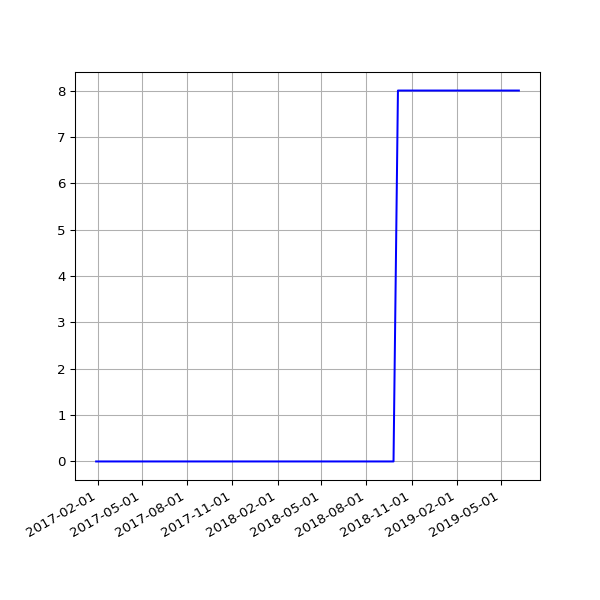

The table this chart was drawn from, first rows:
date, value
2017-01-28 04:36:29 +0000, 0
2017-01-29 04:36:58 +0000, 0
2017-01-30 04:42:24 +0000, 0
2017-01-31 04:47:50 +0000, 0
2017-02-01 04:51:29 +0000, 0
2017-02-02 04:50:38 +0000, 0
2017-02-03 04:49:52 +0000, 0
2017-02-04 04:49:54 +0000, 0
2017-02-05 04:45:52 +0000, 0
2017-02-06 04:45:56 +0000, 0
2017-02-07 04:53:11 +0000, 0
2017-02-08 04:49:46 +0000, 0
2017-02-09 04:49:31 +0000, 0
2017-02-10 04:55:27 +0000, 0
2017-02-11 04:51:59 +0000, 0
2017-02-12 04:46:02 +0000, 0
2017-02-13 04:47:32 +0000, 0
2017-02-15 04:49:13 +0000, 0
2017-02-16 04:44:15 +0000, 0
2017-02-17 04:48:38 +0000, 0
2017-02-18 04:48:50 +0000, 0
2017-02-20 04:50:36 +0000, 0
2017-02-21 04:48:43 +0000, 0
2017-02-22 04:53:26 +0000, 0
2017-02-23 04:51:52 +0000, 0
2017-02-24 04:55:32 +0000, 0
2017-02-25 04:51:25 +0000, 0
2017-02-26 04:48:39 +0000, 0
2017-02-27 04:51:52 +0000, 0
2017-02-28 04:54:52 +0000, 0
2017-03-01 04:56:47 +0000, 0
2017-03-02 04:52:09 +0000, 0
2017-03-03 04:50:16 +0000, 0
2017-03-04 04:52:18 +0000, 0
2017-03-05 05:53:50 +0000, 0
2017-03-06 04:50:07 +0000, 0
2017-03-07 04:53:22 +0000, 0
2017-03-08 04:52:15 +0000, 0
2017-03-09 04:56:14 +0000, 0
2017-03-10 05:12:14 +0000, 0
2017-03-11 04:48:35 +0000, 0
2017-03-12 04:50:46 +0000, 0
2017-03-13 04:50:53 +0000, 0
2017-03-14 04:54:45 +0000, 0
2017-03-15 05:06:17 +0000, 0
2017-03-16 04:54:40 +0000, 0
2017-03-17 04:55:36 +0000, 0
2017-03-18 05:20:46 +0000, 0
2017-03-19 04:50:40 +0000, 0
2017-03-20 04:49:47 +0000, 0
2017-03-21 04:49:18 +0000, 0
2017-03-22 04:52:30 +0000, 0
2017-03-23 05:09:15 +0000, 0
2017-03-24 04:52:10 +0000, 0
2017-03-25 04:48:52 +0000, 0
2017-03-26 04:50:08 +0100, 0
2017-03-27 04:56:38 +0100, 0
2017-03-28 04:56:11 +0100, 0
2017-03-29 05:47:37 +0100, 0
2017-03-30 05:00:36 +0100, 0
... 377 more rows
